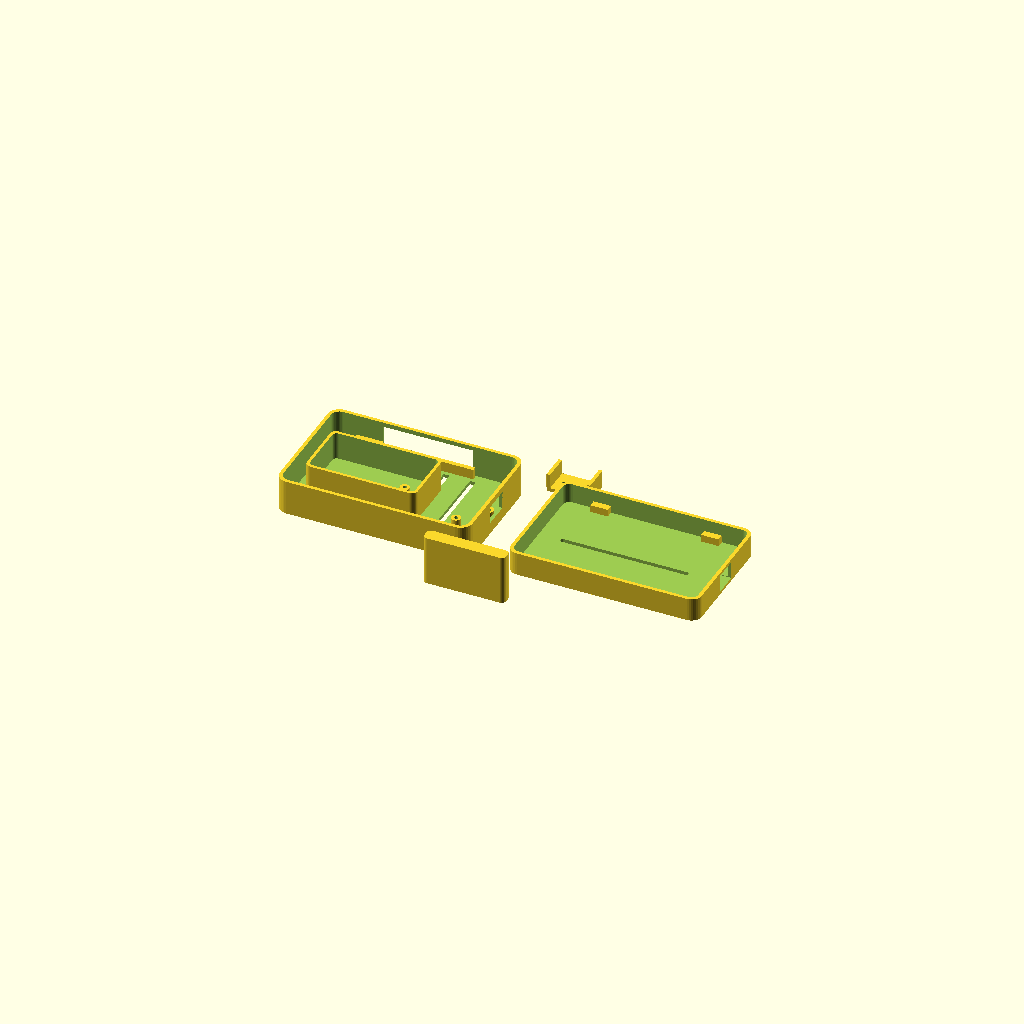
Cell 1 — every parameter at its default value.
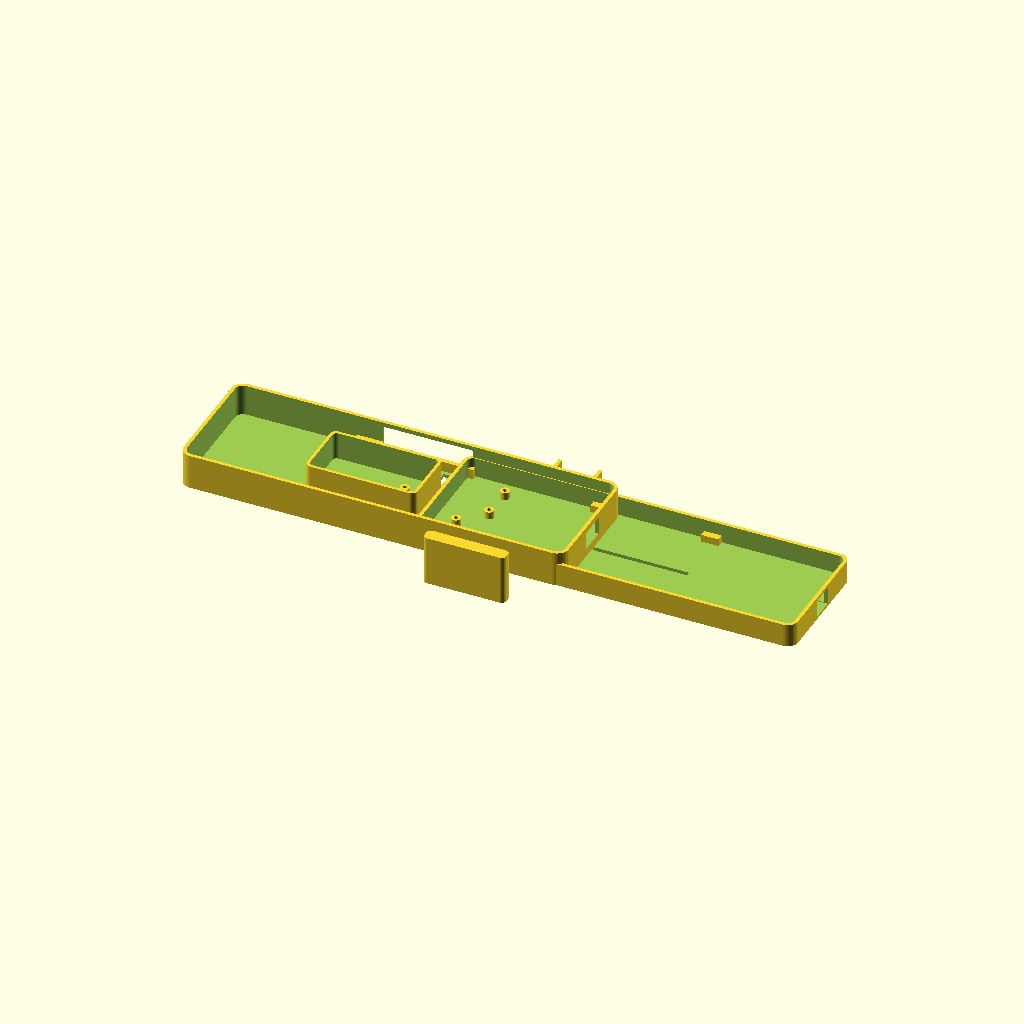
Cell 2: the same model with body_length = 264.
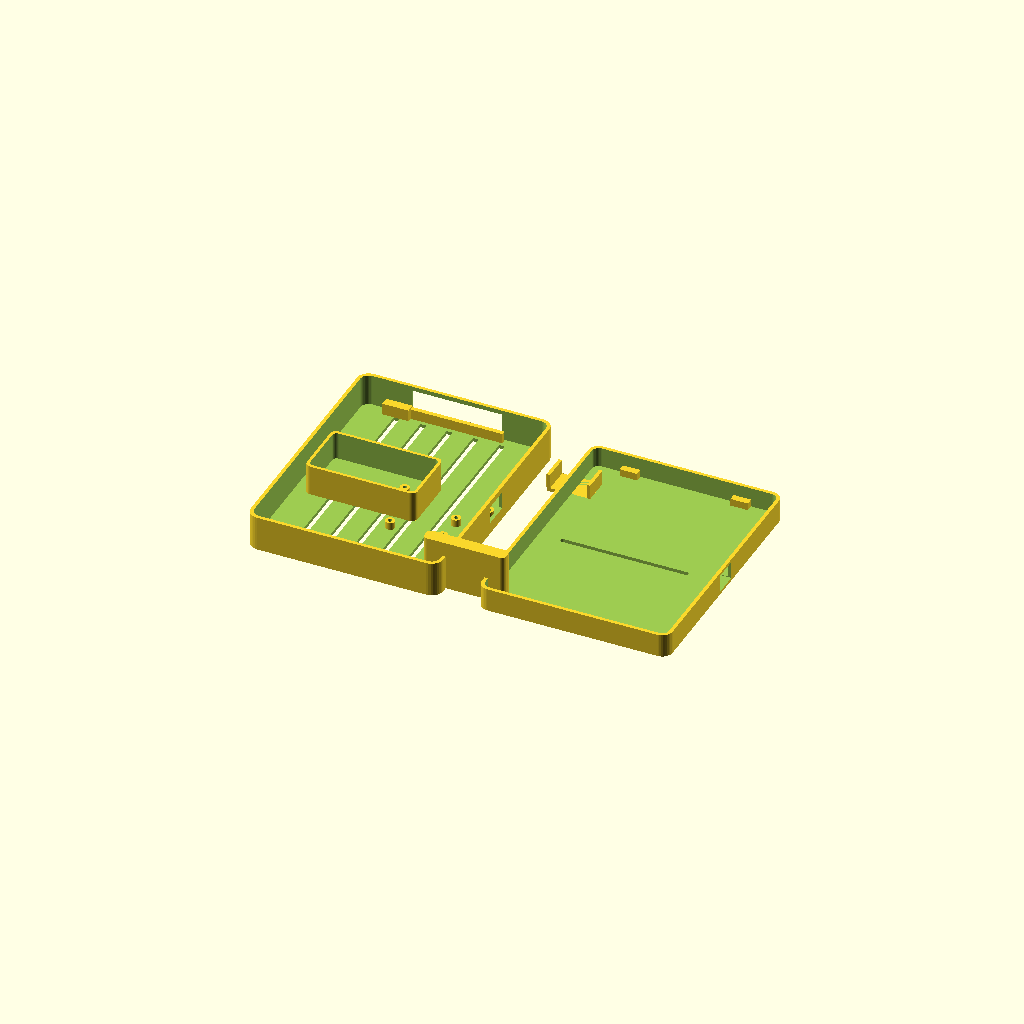
Cell 3 — body_width set to 172, the other parameters unchanged.
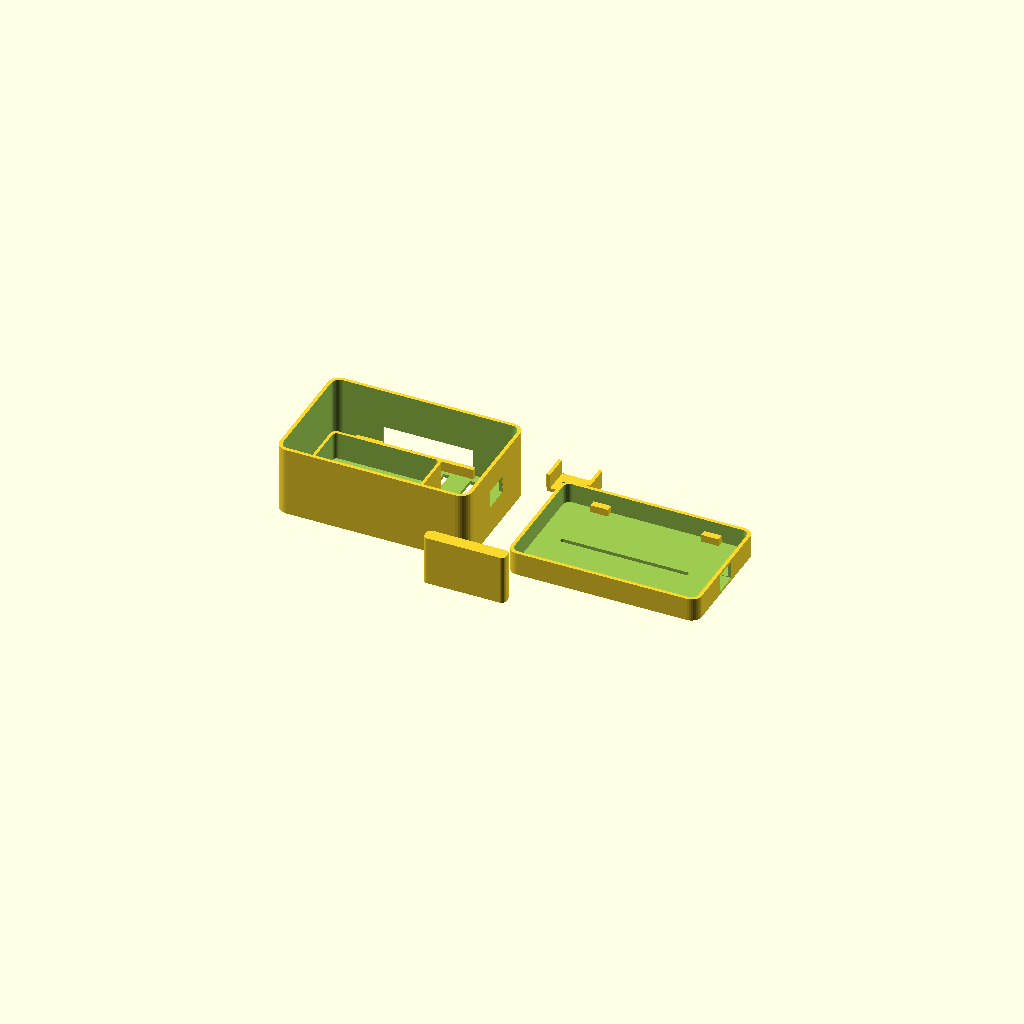
Cell 4: the same model with deck_height = 48.
All cells are drawn from one camera (rotation 55°, 0°, 25°, orthographic, colour scheme Cornfield), so only the parameter changes between them.
OpenSCAD source file cad/pi_sensor_tank_v1.scad:
$fn = 36;

part = "print_layout";

body_length = 132;
body_width = 86;
deck_height = 24;
wall = 2.4;
floor_thickness = 2.4;
corner_radius = 8;

battery_length = 72;
battery_width = 38;
battery_height = 19;

pi_length = 65;
pi_width = 30;
pi_hole_dx = 58;
pi_hole_dy = 23;
pi_hole_d = 2.8;
standoff_d = 6.5;
standoff_h = 5;

driver_length = 44;
driver_width = 28;
driver_hole_dx = 36;
driver_hole_dy = 20;
driver_hole_d = 2.8;

sensor_plate_width = 56;
sensor_plate_height = 34;
sensor_plate_thickness = 3;

lid_height = 16;
lid_top = 2.4;

module rounded_box(size, r) {
    x = size[0];
    y = size[1];
    z = size[2];

    hull() {
        for (sx = [-1, 1]) {
            for (sy = [-1, 1]) {
                translate([sx * (x / 2 - r), sy * (y / 2 - r), 0])
                    cylinder(h = z, r = r);
            }
        }
    }
}

module screw_standoff(hole_d, outer_d, h) {
    difference() {
        cylinder(h = h, d = outer_d);
        translate([0, 0, -0.1]) cylinder(h = h + 0.2, d = hole_d);
    }
}

module slot(length, width, height) {
    hull() {
        translate([-(length / 2 - width / 2), 0, 0]) cylinder(h = height, d = width);
        translate([length / 2 - width / 2, 0, 0]) cylinder(h = height, d = width);
    }
}

module battery_cradle() {
    cradle_wall = 2;
    cradle_length = battery_length + 4;
    cradle_width = battery_width + 4;
    cradle_depth = battery_height + 2;

    difference() {
        translate([0, 0, floor_thickness])
            rounded_box([cradle_length, cradle_width, cradle_depth], 4);
        translate([0, 0, floor_thickness + cradle_wall])
            rounded_box(
                [cradle_length - cradle_wall * 2, cradle_width - cradle_wall * 2, cradle_depth],
                3
            );
        translate([cradle_length / 2 - 8, 0, floor_thickness + cradle_depth / 2])
            cube([10, 16, cradle_depth], center = true);
    }
}

module pi_mounts() {
    positions = [
        [-pi_hole_dx / 2, -pi_hole_dy / 2],
        [ pi_hole_dx / 2, -pi_hole_dy / 2],
        [-pi_hole_dx / 2,  pi_hole_dy / 2],
        [ pi_hole_dx / 2,  pi_hole_dy / 2]
    ];

    for (pos = positions) {
        translate([pos[0], pos[1], floor_thickness])
            screw_standoff(pi_hole_d, standoff_d, standoff_h);
    }
}

module driver_mounts() {
    positions = [
        [-driver_hole_dx / 2, -driver_hole_dy / 2],
        [ driver_hole_dx / 2, -driver_hole_dy / 2],
        [-driver_hole_dx / 2,  driver_hole_dy / 2],
        [ driver_hole_dx / 2,  driver_hole_dy / 2]
    ];

    for (pos = positions) {
        translate([pos[0], pos[1], floor_thickness])
            screw_standoff(driver_hole_d, standoff_d, standoff_h);
    }
}

module deck_shell() {
    difference() {
        rounded_box([body_length, body_width, deck_height], corner_radius);
        translate([0, 0, floor_thickness])
            rounded_box(
                [body_length - wall * 2, body_width - wall * 2, deck_height],
                corner_radius - wall
            );

        translate([body_length / 2 - wall / 2, 0, deck_height / 2 + 2])
            cube([10, 18, 12], center = true);

        translate([-body_length / 2 + 8, 0, deck_height / 2 + 2])
            cube([8, 24, 10], center = true);
    }
}

module deck() {
    union() {
        difference() {
            deck_shell();

            translate([0, body_width / 2 - wall / 2, 12])
                cube([sensor_plate_width + 6, 12, 18], center = true);

            for (x = [-38, -20, -2, 16, 34]) {
                translate([x, 0, floor_thickness / 2])
                    cube([4, body_width - 18, floor_thickness + 0.4], center = true);
            }
        }

        translate([-18, 0, 0]) battery_cradle();
        translate([30, 16, 0]) pi_mounts();
        translate([26, -22, 0]) driver_mounts();

        translate([48, -body_width / 2 + wall + 8, floor_thickness])
            cube([16, 6, 8]);

        translate([-48, body_width / 2 - wall - 7, floor_thickness])
            cube([18, 6, 8]);

        translate([0, body_width / 2 - wall - 2.5, floor_thickness + 3])
            cube([sensor_plate_width + 10, 3, 8], center = true);
    }
}

module lid_tabs() {
    for (x = [-38, 38]) {
        translate([x, body_width / 2 - wall - 2.8, 0]) cube([12, 5, 5], center = true);
        translate([x, -body_width / 2 + wall + 2.8, 0]) cube([12, 5, 5], center = true);
    }
}

module lid() {
    outer_h = lid_height;

    difference() {
        union() {
            difference() {
                rounded_box([body_length - 1.2, body_width - 1.2, outer_h], corner_radius - 1);
                translate([0, 0, lid_top])
                    rounded_box(
                        [body_length - wall * 2 - 1.2, body_width - wall * 2 - 1.2, outer_h],
                        corner_radius - wall - 1
                    );
            }
            translate([0, 0, 5]) lid_tabs();
        }

        translate([body_length / 2 - 4, 0, outer_h / 2])
            cube([10, 16, 12], center = true);

        for (x = [-34, -22, -10, 2, 14, 26]) {
            translate([x, 0, -0.1]) slot(28, 3, lid_top + 0.2);
        }

        translate([34, 16, -0.1]) cube([18, 14, lid_top + 0.2], center = true);
        translate([26, -22, -0.1]) cube([20, 16, lid_top + 0.2], center = true);
    }
}

module sensor_plate() {
    difference() {
        rounded_box([sensor_plate_width, sensor_plate_thickness, sensor_plate_height], 3);

        for (x = [-18, 18]) {
            translate([x, 0, 0]) rotate([90, 0, 0])
                cylinder(h = sensor_plate_thickness + 0.2, d = 3.2, center = true);
        }

        translate([0, 0, 8]) rotate([90, 0, 0])
            slot(18, 3.2, sensor_plate_thickness + 0.2);
        translate([0, 0, -8]) rotate([90, 0, 0])
            slot(18, 3.2, sensor_plate_thickness + 0.2);

        translate([0, 0, 0]) rotate([90, 0, 0])
            cube([24, sensor_plate_height - 8, sensor_plate_thickness + 0.2], center = true);
    }
}

module charger_bracket() {
    bracket_length = 30;
    bracket_width = 18;
    bracket_height = 10;

    difference() {
        union() {
            cube([bracket_length, bracket_width, 2.4]);
            translate([0, 0, 2.4]) cube([2.4, bracket_width, bracket_height]);
            translate([bracket_length - 2.4, 0, 2.4]) cube([2.4, bracket_width, bracket_height]);
        }

        translate([8, bracket_width / 2, -0.1]) cylinder(h = 3, d = 2.8);
        translate([bracket_length - 8, bracket_width / 2, -0.1]) cylinder(h = 3, d = 2.8);
        translate([bracket_length / 2, bracket_width / 2, 7]) cube([14, 8, 8], center = true);
    }
}

module print_layout() {
    translate([-78, 0, 0]) deck();
    translate([80, 0, 0]) lid();
    translate([0, -70, 0]) sensor_plate();
    translate([0, 48, 0]) charger_bracket();
}

if (part == "deck") {
    deck();
} else if (part == "lid") {
    lid();
} else if (part == "sensor_plate") {
    sensor_plate();
} else if (part == "charger_bracket") {
    charger_bracket();
} else {
    print_layout();
}
Customizer parameters (derived from the source; name, type, default, range or options):
part: string, default "print_layout"
body_length: number, default 132
body_width: number, default 86
deck_height: number, default 24
wall: number, default 2.4
floor_thickness: number, default 2.4
corner_radius: number, default 8
battery_length: number, default 72
battery_width: number, default 38
battery_height: number, default 19
pi_length: number, default 65
pi_width: number, default 30
pi_hole_dx: number, default 58
pi_hole_dy: number, default 23
pi_hole_d: number, default 2.8
standoff_d: number, default 6.5
standoff_h: number, default 5
driver_length: number, default 44
driver_width: number, default 28
driver_hole_dx: number, default 36
driver_hole_dy: number, default 20
driver_hole_d: number, default 2.8
sensor_plate_width: number, default 56
sensor_plate_height: number, default 34
sensor_plate_thickness: number, default 3
lid_height: number, default 16
lid_top: number, default 2.4
